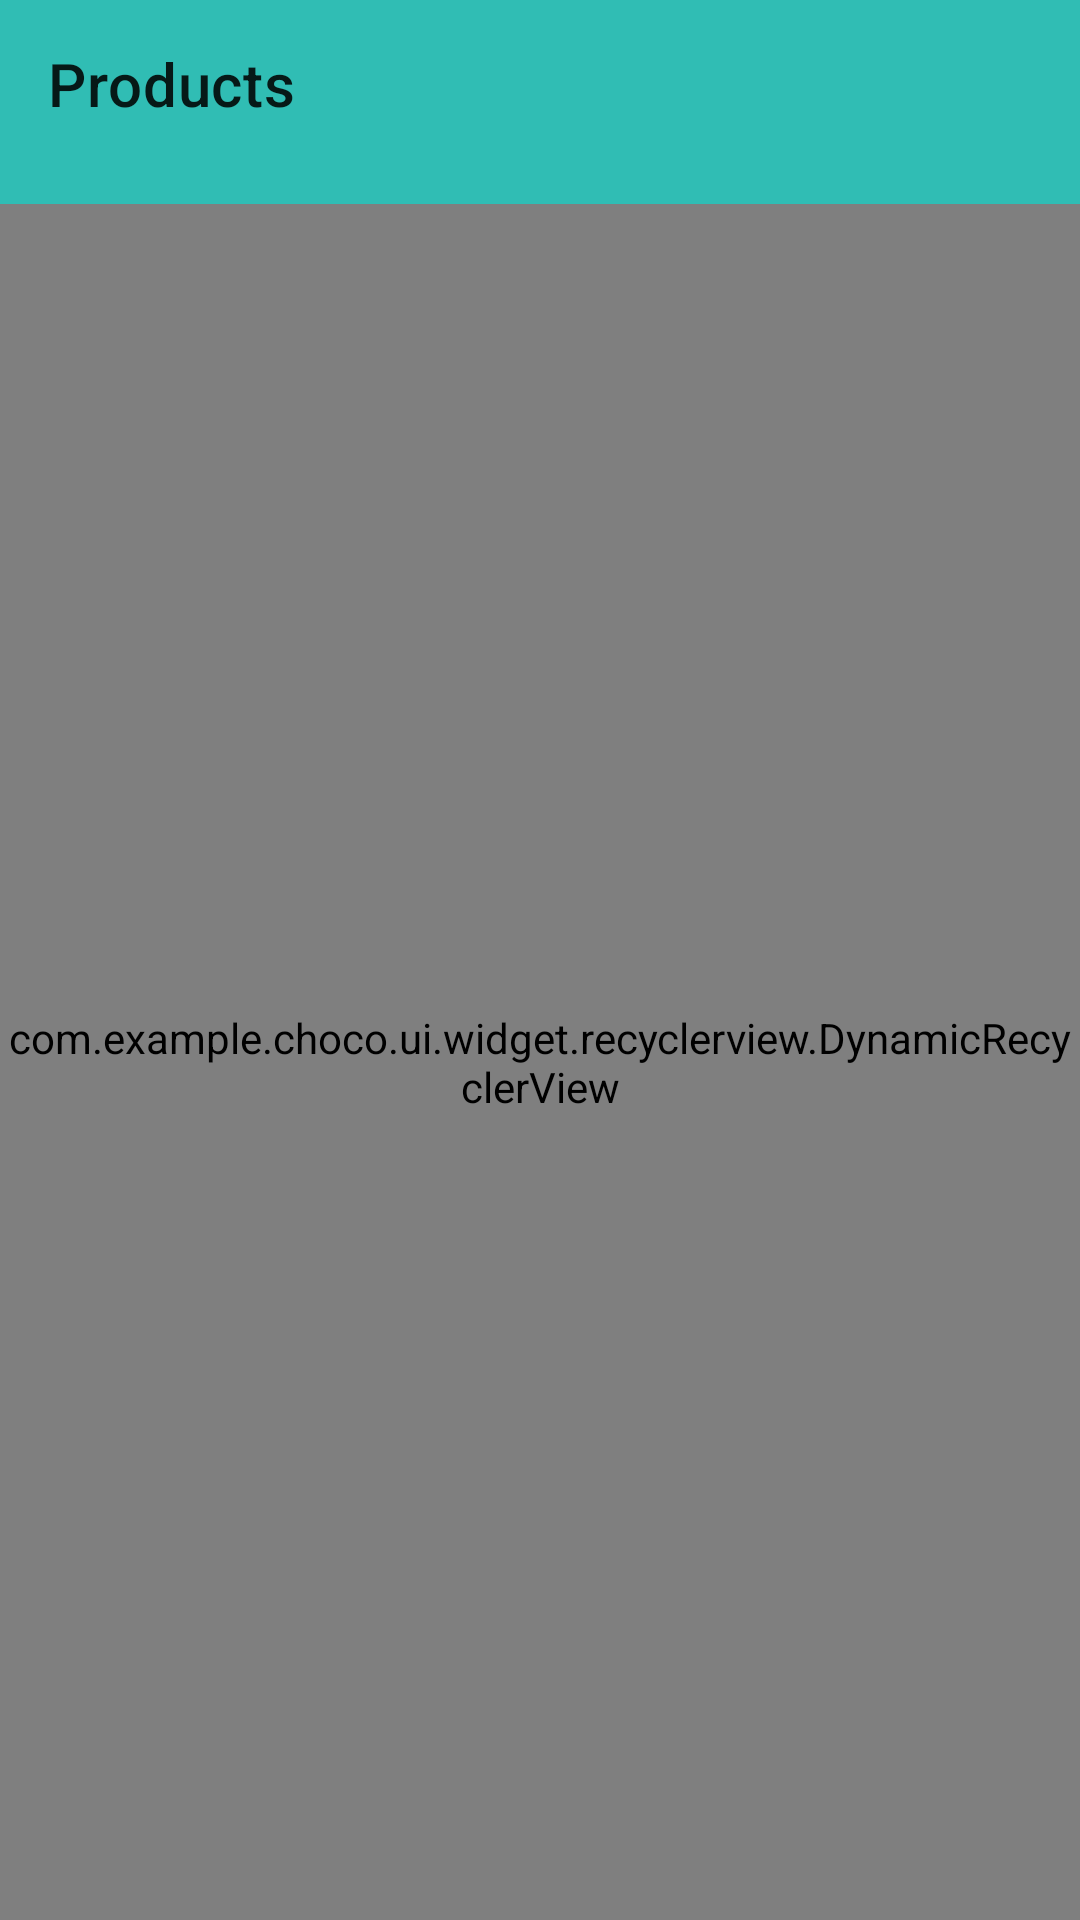

Produce the Android XML layout that renders to this screen, including the resource entries it uses.
<!-- AndroidManifest.xml: application theme Theme.MediaSample -->
<!-- res/layout/activity_main.xml -->
<?xml version="1.0" encoding="utf-8"?>
<layout
    xmlns:android="http://schemas.android.com/apk/res/android"
    xmlns:app="http://schemas.android.com/apk/res-auto"
    xmlns:tools="http://schemas.android.com/tools">

    <data>
        <import type="android.view.View" />

        <import
            alias="helper"
            type="com.example.choco.utils.BindingHelper" />

        <variable
            name="viewmodel"
            type="com.example.choco.ui.main.MainViewModel" />
    </data>

    <androidx.constraintlayout.widget.ConstraintLayout
        android:layout_width="match_parent"
        android:layout_height="match_parent"
        android:background="@color/colorAccent">

        <androidx.appcompat.widget.Toolbar
            android:id="@+id/my_toolbar"
            android:layout_width="match_parent"
            android:layout_height="?attr/actionBarSize"
            app:layout_constraintTop_toTopOf="parent"
            app:layout_constraintEnd_toStartOf="parent"
            app:theme="@style/Widget.AppCompat.ActionBar"
            app:popupTheme="@style/Widget.AppCompat.ActionMode"
            app:title="Products"
            android:elevation="4dp"
            >
        </androidx.appcompat.widget.Toolbar>

        <com.example.choco.ui.widget.recyclerview.DynamicRecyclerView
            android:id="@+id/recycler"
            android:layout_width="match_parent"
            android:layout_height="match_parent"
            android:layout_marginTop="68dp"
            app:layoutManager="@string/linear_layout_manager"
            app:layout_constraintTop_toBottomOf="@+id/my_toolbar"
            tools:layout_editor_absoluteX="0dp" />

    </androidx.constraintlayout.widget.ConstraintLayout>




</layout>
<!-- resources referenced by this layout -->
<resources>
  <color name="colorAccent">#30BDB4</color>
  <string name="linear_layout_manager" translatable="false">com.example.choco.ui.widget.recyclerview.LinearManager</string>
  <style name="Theme.MediaSample" parent="Theme.MaterialComponents.DayNight.NoActionBar">
          
          <item name="colorPrimary">@color/purple_500</item>
          <item name="colorPrimaryVariant">@color/purple_700</item>
          <item name="colorOnPrimary">@color/white</item>
          
          <item name="colorSecondary">@color/teal_200</item>
          <item name="colorSecondaryVariant">@color/teal_700</item>
          <item name="colorOnSecondary">@color/black</item>
          
          <item name="android:statusBarColor" tools:targetApi="l">?attr/colorPrimaryVariant</item>
          
      </style>
  <color name="purple_500">#FF6200EE</color>
  <color name="purple_700">#FF3700B3</color>
  <color name="white">#FFFFFFFF</color>
  <color name="teal_200">#FF03DAC5</color>
  <color name="teal_700">#FF018786</color>
  <color name="black">#FF000000</color>
</resources>
